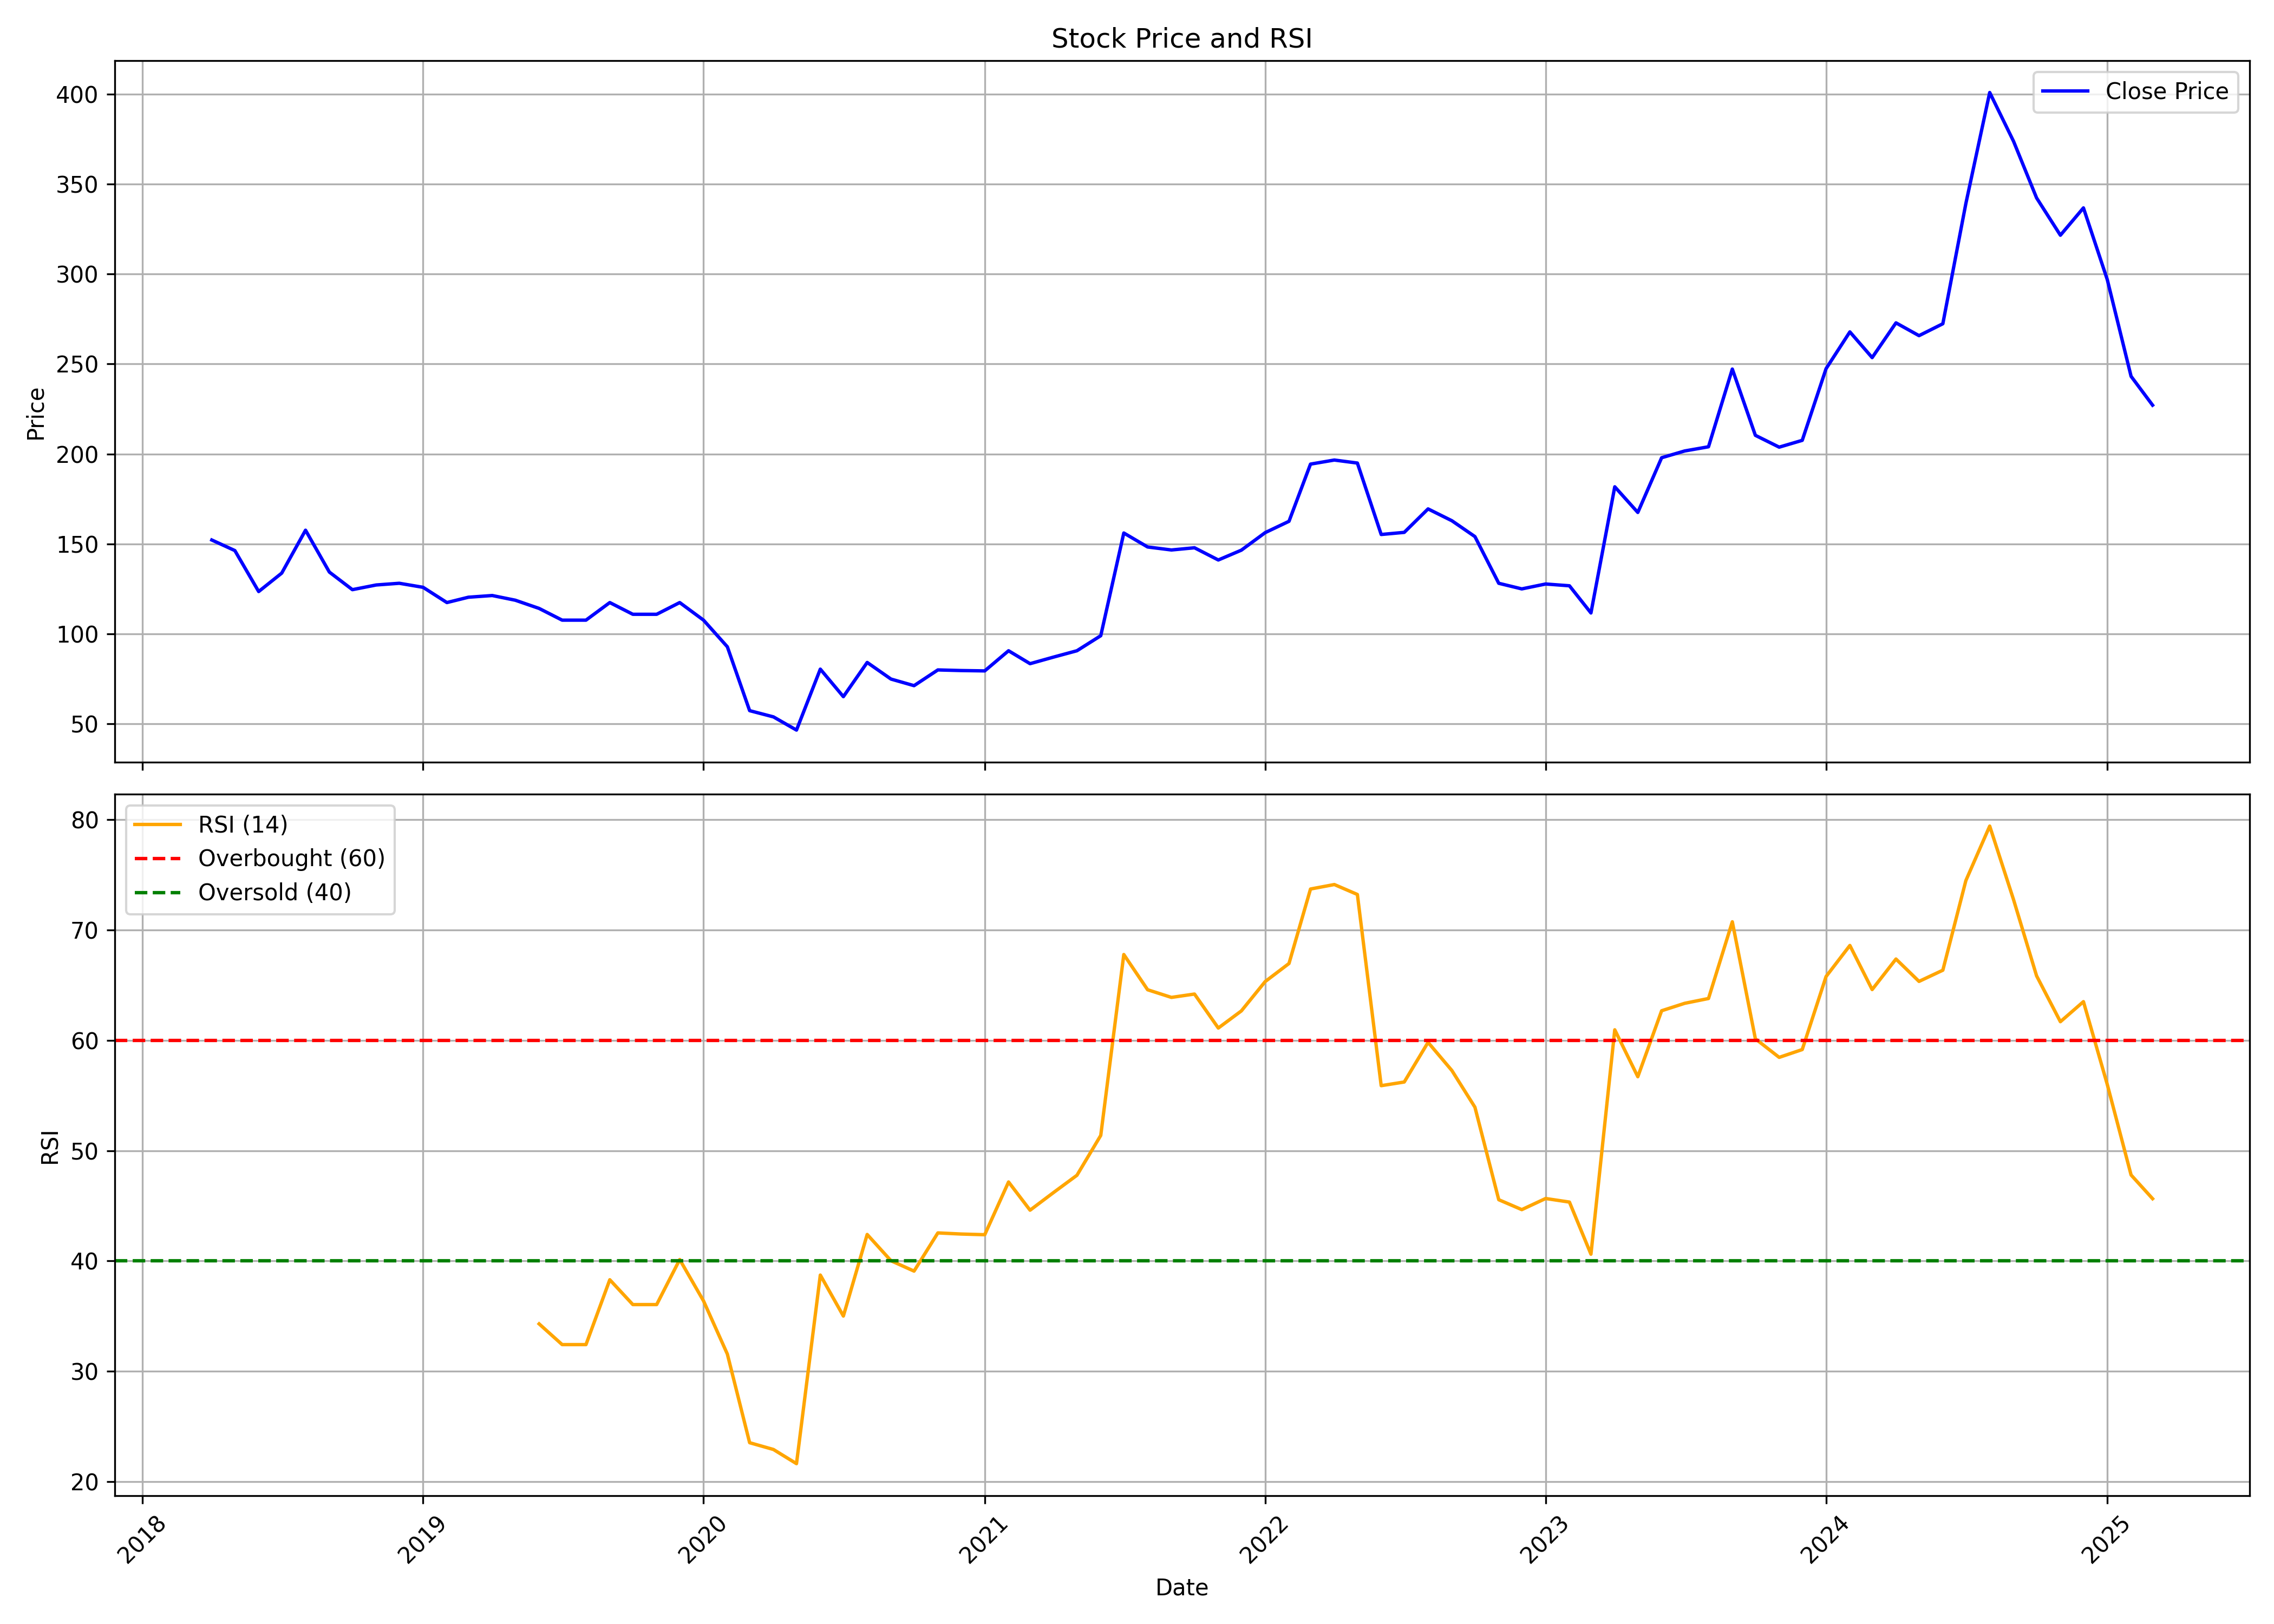

The file beside this chart, header and first rows:
, date, symbol, open, high, low, close, volume, rsi
0, 2018-04-01, MMP, 157.8, 161.7, 150, 152.1, 67500, 
1, 2018-05-01, MMP, 152.1, 159.7, 139.4, 146.3, 545400, 
2, 2018-06-01, MMP, 146.7, 150, 122.2, 123.5, 761400, 
3, 2018-07-01, MMP, 126.5, 135, 121.3, 133.7, 1153800, 
4, 2018-08-01, MMP, 135.5, 169.4, 135.5, 157.6, 460800, 
5, 2018-09-01, MMP, 157.1, 157.1, 133.7, 134.3, 607500, 
6, 2018-10-01, MMP, 133.7, 135.6, 120.1, 124.5, 729900, 
7, 2018-11-01, MMP, 125.8, 132.4, 120.6, 127.1, 203400, 
8, 2018-12-01, MMP, 127.1, 130.4, 125.2, 128.1, 58500, 
9, 2019-01-01, MMP, 128.1, 136.3, 125.8, 125.8, 60300, 
10, 2019-02-01, MMP, 123.9, 129.1, 116.7, 117.4, 36000, 
11, 2019-03-01, MMP, 114.1, 123.9, 93.88, 120.3, 153000, 
12, 2019-04-01, MMP, 120.3, 130.4, 120.3, 121.3, 14400, 
13, 2019-05-01, MMP, 121.3, 121.3, 104.3, 118.7, 35100, 
14, 2019-06-01, MMP, 112.8, 122.6, 105, 114.1, 23400, 34.3
15, 2019-07-01, MMP, 114.1, 129.7, 101.8, 107.6, 37800, 32.42
16, 2019-08-01, MMP, 107.6, 117.8, 102.2, 107.6, 24300, 32.42
17, 2019-09-01, MMP, 107.6, 120, 103.4, 117.4, 23400, 38.3
18, 2019-10-01, MMP, 117.4, 120.6, 97.8, 110.8, 46800, 36.05
19, 2019-11-01, MMP, 110.8, 123.2, 91.99, 110.8, 52200, 36.05
20, 2019-12-01, MMP, 110.8, 121.9, 99.88, 117.4, 56700, 40.13
21, 2020-01-01, MMP, 111.5, 111.5, 88.02, 107.6, 35100, 36.38
22, 2020-02-01, MMP, 107.6, 107.6, 88.9, 92.76, 3326, 31.57
23, 2020-03-01, MMP, 93.4, 96.72, 44.99, 57.26, 325632, 23.53
24, 2020-04-01, MMP, 50.17, 69.92, 47.92, 53.79, 48191, 22.92
25, 2020-05-01, MMP, 53.79, 54.77, 42.98, 46.45, 82993, 21.63
26, 2020-06-01, MMP, 53.79, 90.46, 46.94, 80.34, 460041, 38.73
27, 2020-07-01, MMP, 79.22, 83.03, 60.24, 65.03, 364525, 35.01
28, 2020-08-01, MMP, 65.03, 98.63, 64.01, 84.06, 314128, 42.41
29, 2020-09-01, MMP, 81.27, 87.53, 68.8, 74.81, 164847, 40.02
30, 2020-10-01, MMP, 75.06, 84.59, 66.6, 71.15, 62936, 39.08
31, 2020-11-01, MMP, 71.88, 90.12, 66.5, 79.9, 338232, 42.55
32, 2020-12-01, MMP, 83.13, 97.5, 73.89, 79.56, 401286, 42.45
33, 2021-01-01, MMP, 78.73, 95.65, 76.28, 79.36, 589059, 42.38
34, 2021-02-01, MMP, 79.31, 106.6, 77.99, 90.56, 1158167, 47.16
35, 2021-03-01, MMP, 92.76, 99.7, 78.53, 83.37, 640890, 44.6
36, 2021-04-01, MMP, 84.15, 96.53, 75.89, 87.09, 781534, 46.23
37, 2021-05-01, MMP, 86.11, 99.26, 85.08, 90.56, 552561, 47.77
38, 2021-06-01, MMP, 90.56, 120.8, 89.39, 98.92, 1899154, 51.38
39, 2021-07-01, MMP, 98.92, 160.1, 98.92, 156, 4532674, 67.78
40, 2021-08-01, MMP, 159.4, 191.7, 130.1, 148.3, 2218728, 64.58
41, 2021-09-01, MMP, 149.6, 170.2, 143, 146.6, 870356, 63.89
42, 2021-10-01, MMP, 146.7, 159.4, 133, 147.8, 788367, 64.2
43, 2021-11-01, MMP, 151.1, 164.3, 138, 141, 479616, 61.11
44, 2021-12-01, MMP, 143.3, 151.4, 133.9, 146.5, 313950, 62.67
45, 2022-01-01, MMP, 147.6, 195.7, 142.3, 156.2, 1917807, 65.33
46, 2022-02-01, MMP, 157.5, 195.8, 139.8, 162.5, 977325, 66.96
47, 2022-03-01, MMP, 162.5, 217.6, 152.7, 194.3, 2363552, 73.71
48, 2022-04-01, MMP, 193.9, 210.7, 185.1, 196.6, 884077, 74.12
49, 2022-05-01, MMP, 193, 224.8, 172.3, 194.9, 1684008, 73.22
50, 2022-06-01, MMP, 200.7, 215.6, 148, 155.2, 1182045, 55.89
51, 2022-07-01, MMP, 160.2, 162.4, 153.6, 156.4, 369723, 56.22
52, 2022-08-01, MMP, 159.4, 177.2, 150.6, 169.4, 486227, 59.82
53, 2022-09-01, MMP, 170.4, 197.2, 157, 162.9, 541670, 57.26
54, 2022-10-01, MMP, 158.5, 168.4, 153.6, 154, 129314, 53.94
55, 2022-11-01, MMP, 156.7, 156.8, 125.8, 128.1, 510481, 45.55
56, 2022-12-01, MMP, 130.8, 133.8, 114, 125, 393303, 44.66
57, 2023-01-01, MMP, 125, 134.8, 120.4, 127.7, 277343, 45.66
58, 2023-02-01, MMP, 126.5, 132.8, 117.3, 126.7, 257033, 45.34
59, 2023-03-01, MMP, 124.9, 131.5, 91.56, 111.6, 574385, 40.62
... 24 more rows
